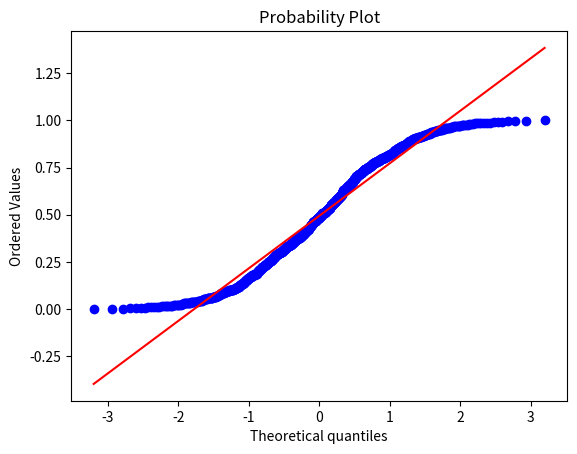
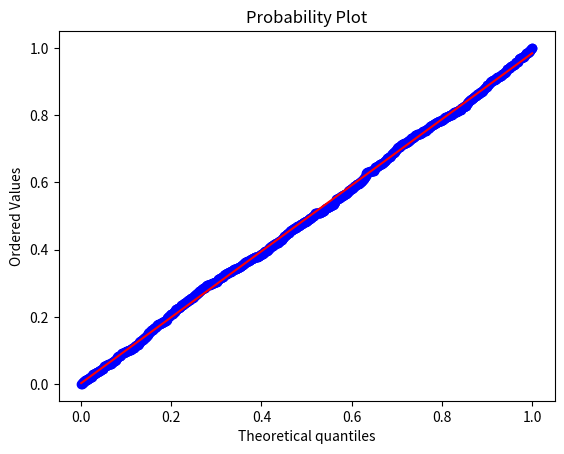
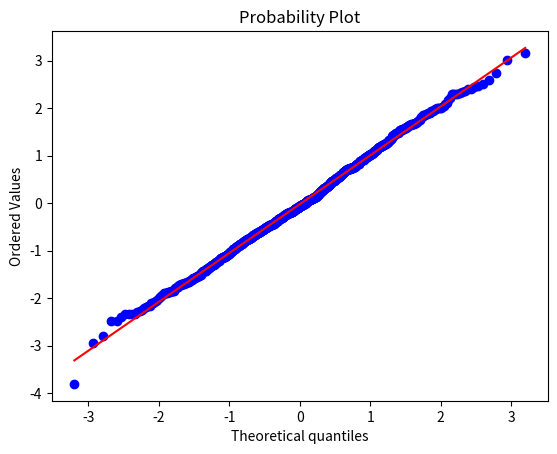
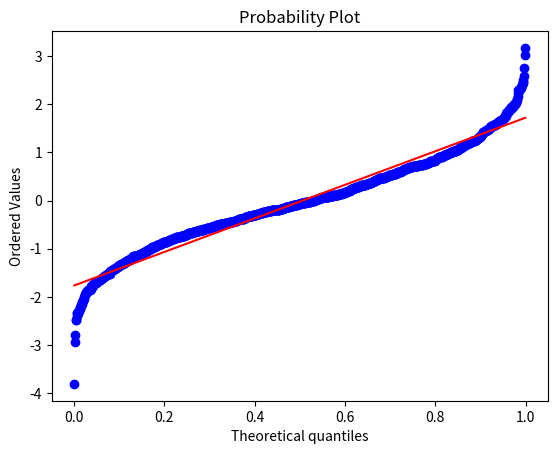

Here is the Python script that generated these plots, in order:
# probability plotting

import pandas as pd
import matplotlib.pyplot as plt
import scipy.stats as stats
import numpy as np
import pylab


tsu = pd.Series(np.random.random(1000))
tsn = pd.Series(np.random.randn(1000))

plt.figure()
stats.probplot(tsu, dist='norm', plot=pylab)

plt.figure()
stats.probplot(tsu, dist="uniform", plot=pylab)

plt.figure()
stats.probplot(tsn, dist="norm", plot=pylab)

plt.figure()
stats.probplot(tsn, dist="uniform", plot=pylab)

plt.show()
